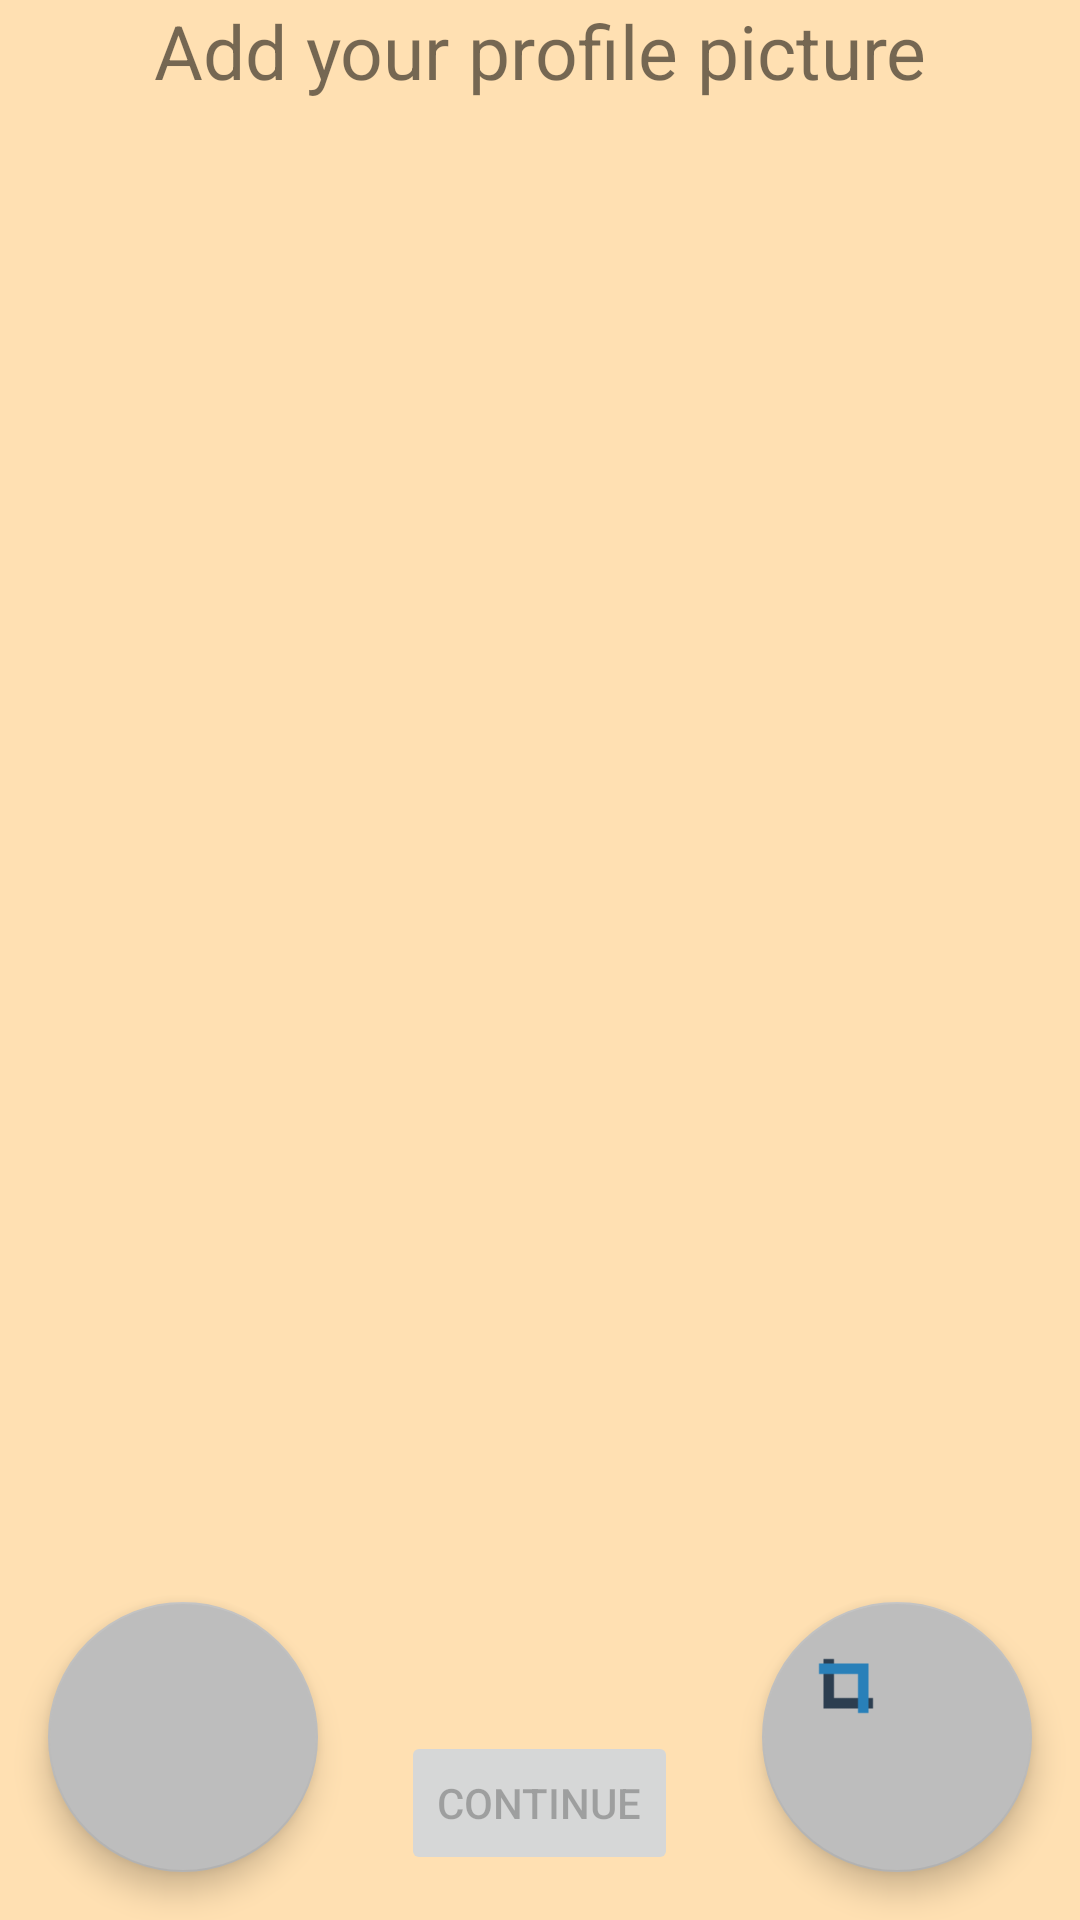

Reconstruct the res/layout file that produces this screen, plus the resources it refers to.
<!-- AndroidManifest.xml: application theme AppTheme -->
<!-- res/layout/activity_add_profile.xml -->
<?xml version="1.0" encoding="utf-8"?>
<android.support.design.widget.CoordinatorLayout
    android:layoutDirection="ltr"
    android:id="@+id/coordinatedLayout"
    xmlns:android="http://schemas.android.com/apk/res/android"
    android:layout_width="match_parent"
    android:layout_height="match_parent"
    android:orientation="vertical"
    android:fillViewport="false"
    android:background="@color/colorLightPrimary"
    xmlns:app="http://schemas.android.com/apk/res-auto">


    <TextView
        android:layout_width="match_parent"
        android:layout_height="wrap_content"
        android:text="@string/profileTxtTtl"
        android:textAlignment="center"
        android:textSize="@dimen/splashTxtSize"/>

    <com.theartofdev.edmodo.cropper.CropImageView
        android:id="@+id/profImgView"
        android:layout_marginHorizontal="@dimen/profileImgMarginHorizontal"
        android:layout_marginTop="@dimen/profileImgMarginVertical"
        android:layout_width="match_parent"
        android:layout_height="0dp"
        app:cropScaleType="fitCenter"/>

    <android.support.design.widget.FloatingActionButton
        android:layoutDirection="ltr"
        android:id="@+id/fabBtnAddImg"
        android:layout_width="90dp"
        android:layout_height="90dp"
        android:layout_gravity="bottom|start"
        android:layout_margin="@dimen/fab_margin"
        app:backgroundTint="@color/colorDivider"
        android:src="@drawable/icongallery"
        android:onClick="onLoadImageClick"/>

    <android.support.design.widget.FloatingActionButton
        android:layoutDirection="ltr"
        android:id="@+id/fabBtnCropImg"
        android:layout_width="90dp"
        android:layout_height="90dp"
        android:layout_gravity="bottom|end"
        android:layout_margin="@dimen/fab_margin"
        app:backgroundTint="@color/colorDivider"
        android:src="@drawable/cropicon"
        android:onClick="onCropImageClick"/>

    <Button
        android:id="@+id/addProfContinueBtn"
        android:layout_width="wrap_content"
        android:layout_height="wrap_content"
        android:text="@string/addProfContinueBtnTxt"
        android:layout_gravity="bottom|center"
        android:enabled="false"
        android:layout_marginBottom="15dp"
        android:onClick="onContinueBtnClick"/>

</android.support.design.widget.CoordinatorLayout>
<!-- resources referenced by this layout -->
<resources>
  <color name="colorDivider">#BDBDBD</color>
  <color name="colorLightPrimary">#FFE0B2</color>
  <dimen name="fab_margin">16dp</dimen>
  <dimen name="profileImgMarginHorizontal">25dp</dimen>
  <dimen name="profileImgMarginVertical">50dp</dimen>
  <dimen name="splashTxtSize">25sp</dimen>
  <!-- drawable cropicon: png bitmap (drawable, 281 bytes) -->
  <string name="addProfContinueBtnTxt">Continue</string>
  <string name="profileTxtTtl">Add your profile picture</string>
  <style name="AppTheme" parent="Theme.AppCompat.Light.DarkActionBar">
          
          <item name="colorPrimary">@color/colorPrimary</item>
          <item name="colorPrimaryDark">@color/colorPrimaryDark</item>
          <item name="colorAccent">@color/colorAccent</item>
      </style>
  <color name="colorPrimary">#FF9800</color>
  <color name="colorPrimaryDark">#F57C00</color>
  <color name="colorAccent">#306bac</color>
</resources>
